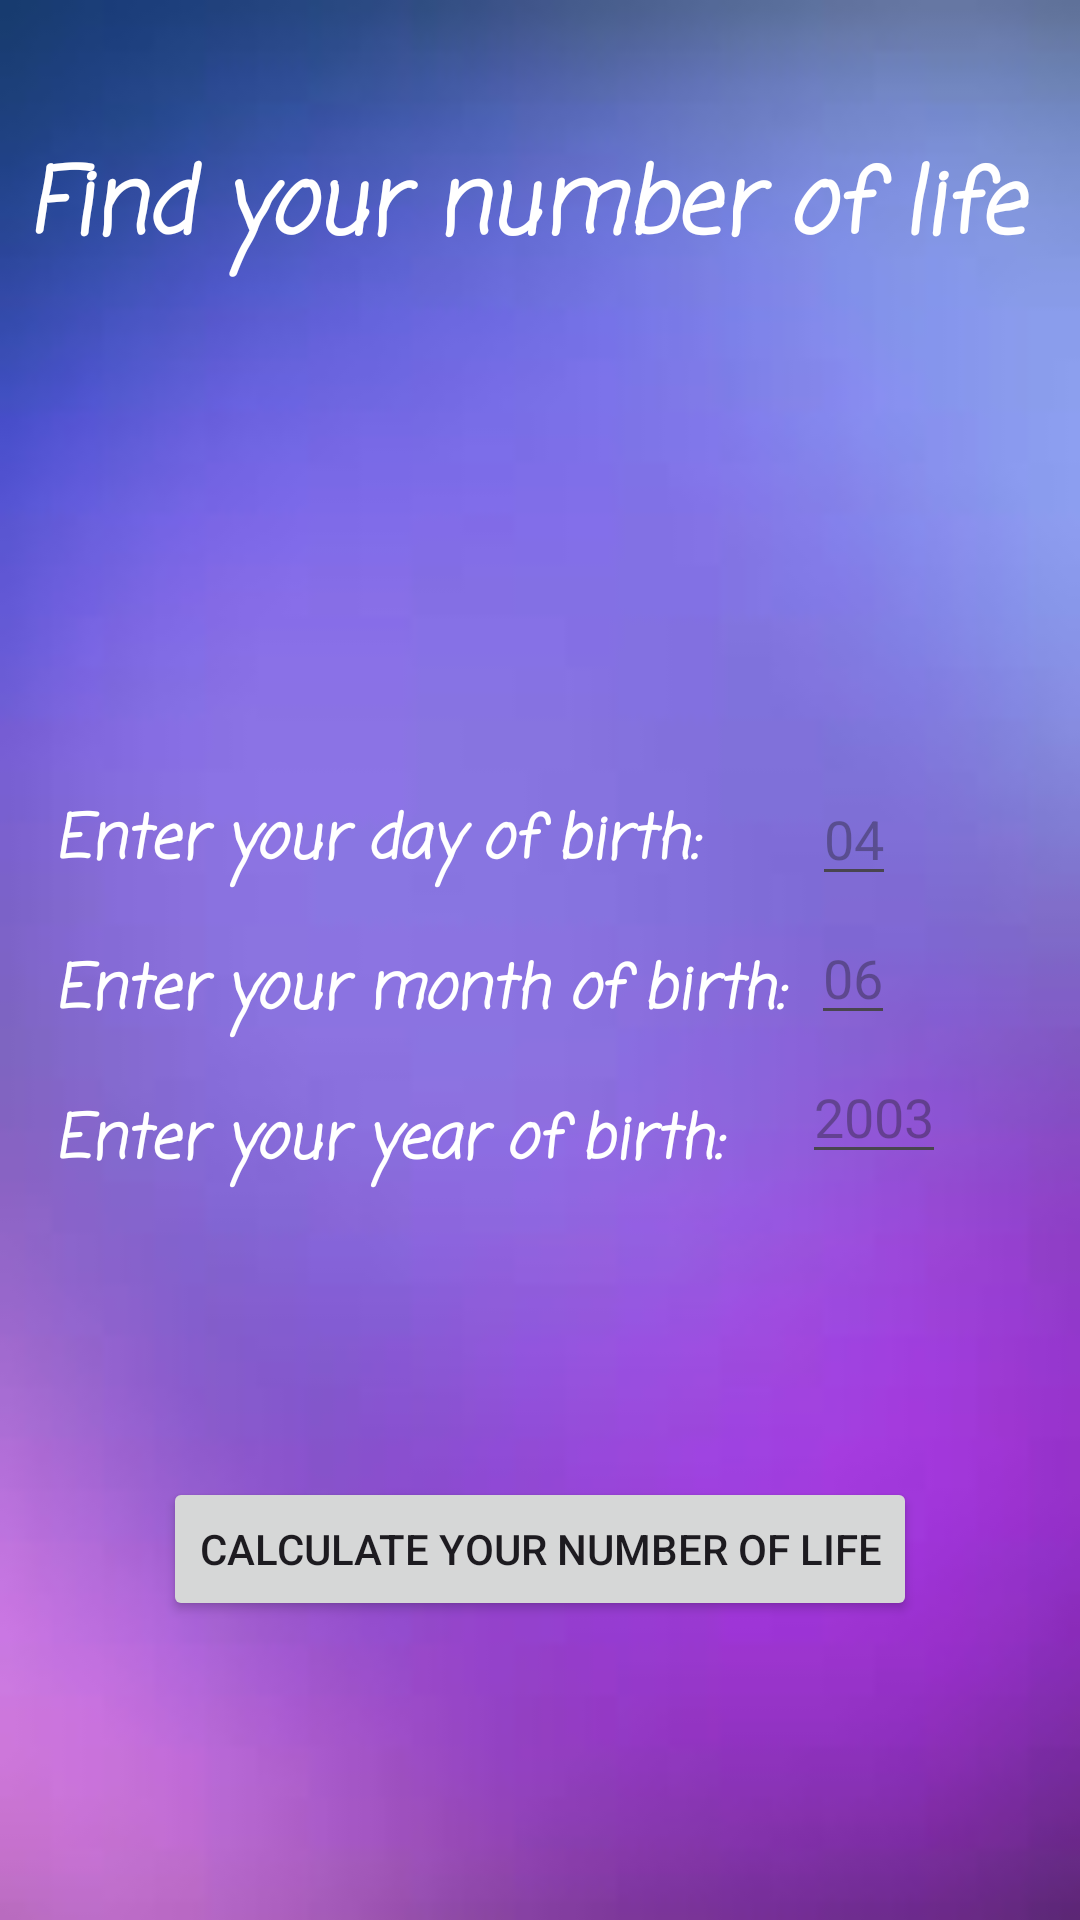

Layout XML and referenced resources for this Android screen:
<!-- AndroidManifest.xml: application theme Theme.YourLuckyNumber -->
<!-- res/layout/activity_main.xml -->
<?xml version="1.0" encoding="utf-8"?>
<androidx.constraintlayout.widget.ConstraintLayout xmlns:android="http://schemas.android.com/apk/res/android"
    xmlns:app="http://schemas.android.com/apk/res-auto"
    xmlns:tools="http://schemas.android.com/tools"
    android:id="@+id/main"
    android:layout_width="match_parent"
    android:layout_height="match_parent"
    android:background="@drawable/img_1"
    tools:context=".MainActivity">

    <TextView
        android:id="@+id/textView"
        android:layout_width="wrap_content"
        android:layout_height="wrap_content"
        android:layout_marginTop="10dp"
        android:fontFamily="casual"
        android:text="Find your number of life "
        android:textColor="@color/white"
        android:textSize="30dp"
        android:textStyle="bold|italic"
        app:layout_constraintBottom_toBottomOf="parent"
        app:layout_constraintEnd_toEndOf="parent"
        app:layout_constraintStart_toStartOf="parent"
        app:layout_constraintTop_toTopOf="parent"
        app:layout_constraintVertical_bias="0.063" />

    <EditText
        android:id="@+id/editTDay"
        android:layout_width="wrap_content"

        android:layout_height="wrap_content"
        android:layout_marginTop="165dp"
        android:layout_marginEnd="30dp"
        android:hint="04"
        android:textColor="@color/white"
        app:layout_constraintEnd_toEndOf="parent"
        app:layout_constraintStart_toEndOf="@+id/textViewDay"
        app:layout_constraintTop_toBottomOf="@+id/textView" />

    <TextView
        android:id="@+id/textViewDay"
        android:layout_width="wrap_content"
        android:layout_height="wrap_content"
        android:layout_marginStart="18dp"
        android:layout_marginTop="173dp"
        android:fontFamily="casual"
        android:text="Enter your day of birth: "
        android:textColor="@color/white"
        android:textSize="20dp"
        android:textStyle="bold|italic"
        app:layout_constraintStart_toStartOf="parent"
        app:layout_constraintTop_toBottomOf="@+id/textView" />

    <TextView
        android:id="@+id/textViewMonth"
        android:layout_width="wrap_content"
        android:layout_height="wrap_content"
        android:layout_marginStart="18dp"
        android:layout_marginTop="223dp"
        android:fontFamily="casual"
        android:text="Enter your month of birth: "
        android:textColor="@color/white"
        android:textSize="20dp"
        android:textStyle="bold|italic"
        app:layout_constraintStart_toStartOf="parent"
        app:layout_constraintTop_toBottomOf="@+id/textView" />

    <EditText
        android:id="@+id/editTMonth"
        android:layout_width="wrap_content"

        android:layout_height="wrap_content"
        android:layout_marginTop="5dp"
        android:layout_marginEnd="60dp"
        android:hint="06"
        android:textColor="@color/white"
        app:layout_constraintEnd_toEndOf="parent"
        app:layout_constraintStart_toEndOf="@+id/textViewMonth"
        app:layout_constraintTop_toBottomOf="@+id/editTDay"


        />
    <TextView
        android:id="@+id/textViewYear"
        android:layout_width="wrap_content"
        android:layout_height="wrap_content"
        android:layout_marginStart="18dp"
        android:layout_marginTop="273dp"
        android:fontFamily="casual"
        android:text="Enter your year of birth: "
        android:textColor="@color/white"
        android:textSize="20dp"
        android:textStyle="bold|italic"
        app:layout_constraintStart_toStartOf="parent"
        app:layout_constraintTop_toBottomOf="@+id/textView" />


    <EditText
        android:id="@+id/editTYear"
        android:layout_width="wrap_content"

        android:layout_height="wrap_content"
        android:layout_marginTop="5dp"
        android:layout_marginEnd="25dp"
        android:hint="2003"
        android:textColor="@color/white"
        app:layout_constraintEnd_toEndOf="parent"
        app:layout_constraintStart_toEndOf="@+id/textViewYear"
        app:layout_constraintTop_toBottomOf="@+id/editTMonth"

        />

    <Button
        android:id="@+id/button"
        android:layout_width="wrap_content"
        android:layout_height="wrap_content"
        android:layout_marginTop="400dp"
        android:text="Calculate your number of life"
        app:layout_constraintEnd_toEndOf="parent"
        app:layout_constraintStart_toStartOf="parent"
        app:layout_constraintTop_toBottomOf="@+id/textView" />

    <ImageView
        android:layout_width="200dp"
        android:layout_height="200dp"
        android:layout_marginStart="105dp"
        android:layout_marginEnd="105dp"
        android:layout_marginBottom="4dp"
        android:src="@drawable/img_2"
        app:layout_constraintBottom_toTopOf="@+id/textViewDay"
        app:layout_constraintEnd_toEndOf="parent"
        app:layout_constraintStart_toStartOf="parent"
        app:layout_constraintTop_toBottomOf="@+id/textView" />

</androidx.constraintlayout.widget.ConstraintLayout>
<!-- resources referenced by this layout -->
<resources>
  <!-- drawable img_1: png bitmap (drawable, 42972 bytes) -->
  <style name="Theme.YourLuckyNumber" parent="Base.Theme.YourLuckyNumber" />
  <style name="Base.Theme.YourLuckyNumber" parent="Theme.Material3.DayNight.NoActionBar">
          
          
      </style>
  <!-- not gathered from this repository: default colours our renderer supplied (Android Studio template values) -->
  <color name="white">#FFFFFFFF</color>
</resources>
